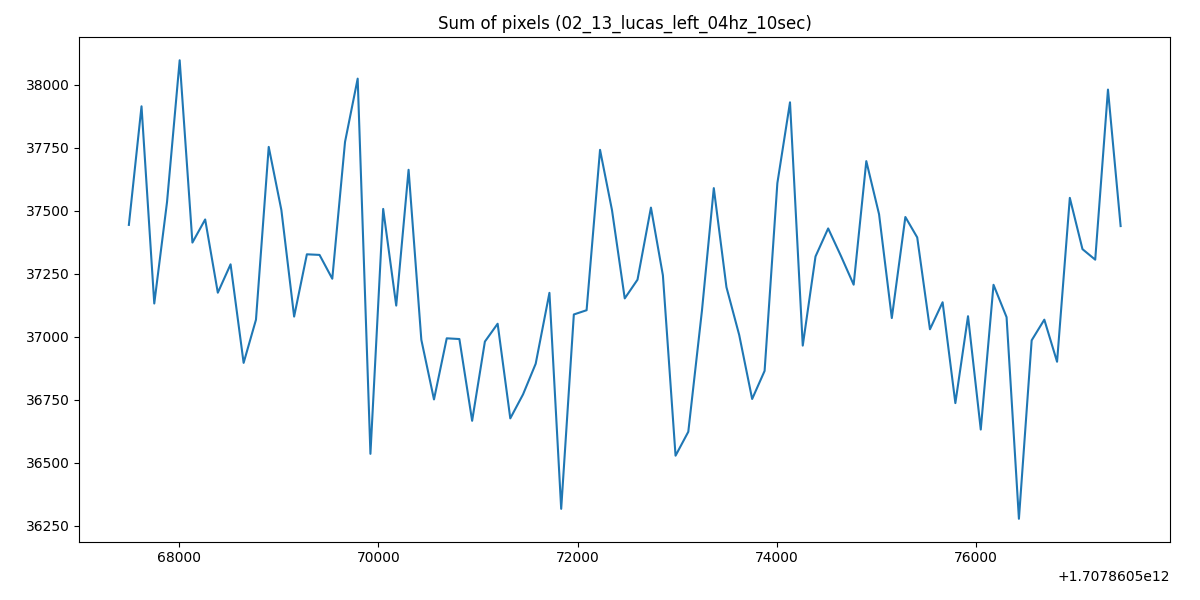

The data file committed next to this chart (first rows):
1707860567494, 37444.717968749996
1707860567621, 37915
1707860567749, 37133
1707860567877, 37535
1707860568004, 38098
1707860568132, 37375
1707860568260, 37466
1707860568387, 37176
1707860568515, 37288
1707860568646, 36897
1707860568770, 37068
1707860568898, 37754
1707860569025, 37504
1707860569153, 37081
1707860569281, 37328
1707860569408, 37326
1707860569536, 37231
1707860569664, 37774
1707860569791, 38025
1707860569919, 36536
1707860570047, 37508
1707860570178, 37124
1707860570302, 37663
1707860570430, 36989
1707860570557, 36752
1707860570685, 36995
1707860570812, 36992
1707860570940, 36667
1707860571068, 36982
1707860571196, 37052
1707860571323, 36677
1707860571451, 36772
1707860571578, 36894
1707860571716, 37175
1707860571834, 36318
1707860571961, 37089
1707860572089, 37106
1707860572224, 37743
1707860572344, 37503
1707860572472, 37153
1707860572600, 37227
1707860572735, 37513
1707860572855, 37244
1707860572982, 36529
1707860573110, 36624
1707860573247, 37104
1707860573366, 37591
1707860573493, 37197
1707860573621, 37008
1707860573751, 36754
1707860573876, 36865
1707860574004, 37610
1707860574131, 37931
1707860574259, 36966
1707860574387, 37319
1707860574514, 37431
1707860574642, 37322
1707860574770, 37207
1707860574897, 37698
1707860575025, 37487
1707860575153, 37075
... 18 more rows
